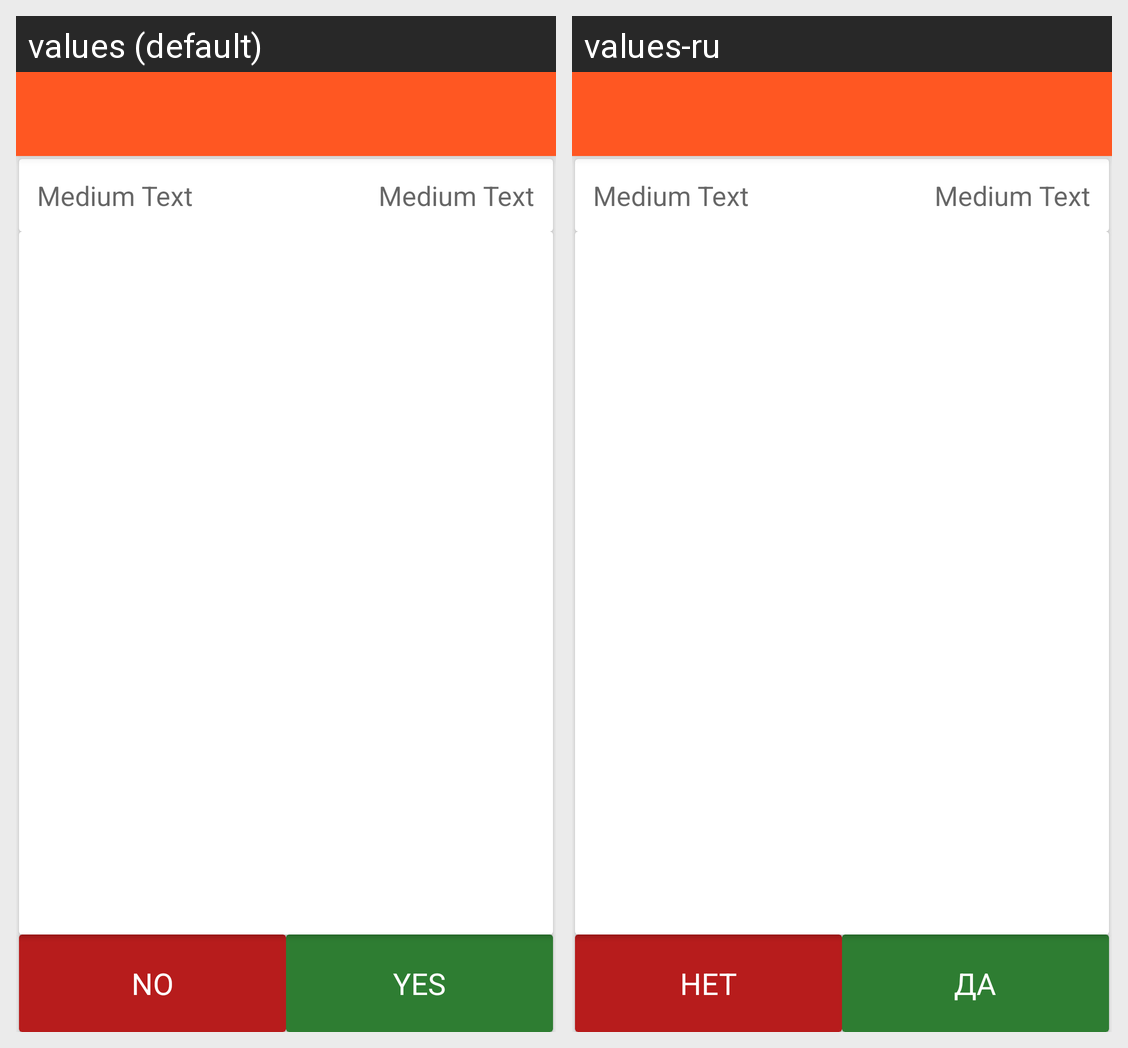

The Android screen above is rendered under two locales of the same app. Produce the string resources it draws, with the default and per-locale values.
Android screen res/layout/true_false_layout_alt.xml rendered under 2 locales, left to right: values (default), values-ru. Device: Nexus 5 (rendered at 1080×1920; each locale shown at half size, 540×960, under a caption strip naming it); theme AppTheme.
Strings drawn on this screen, with the default value and each locale's value (text and hints the layout hard-codes, and strings that could not be matched under every locale, appear in the picture but are not listed):

no
  values: NO
  values-ru: НЕТ

yes
  values: YES
  values-ru: ДА
